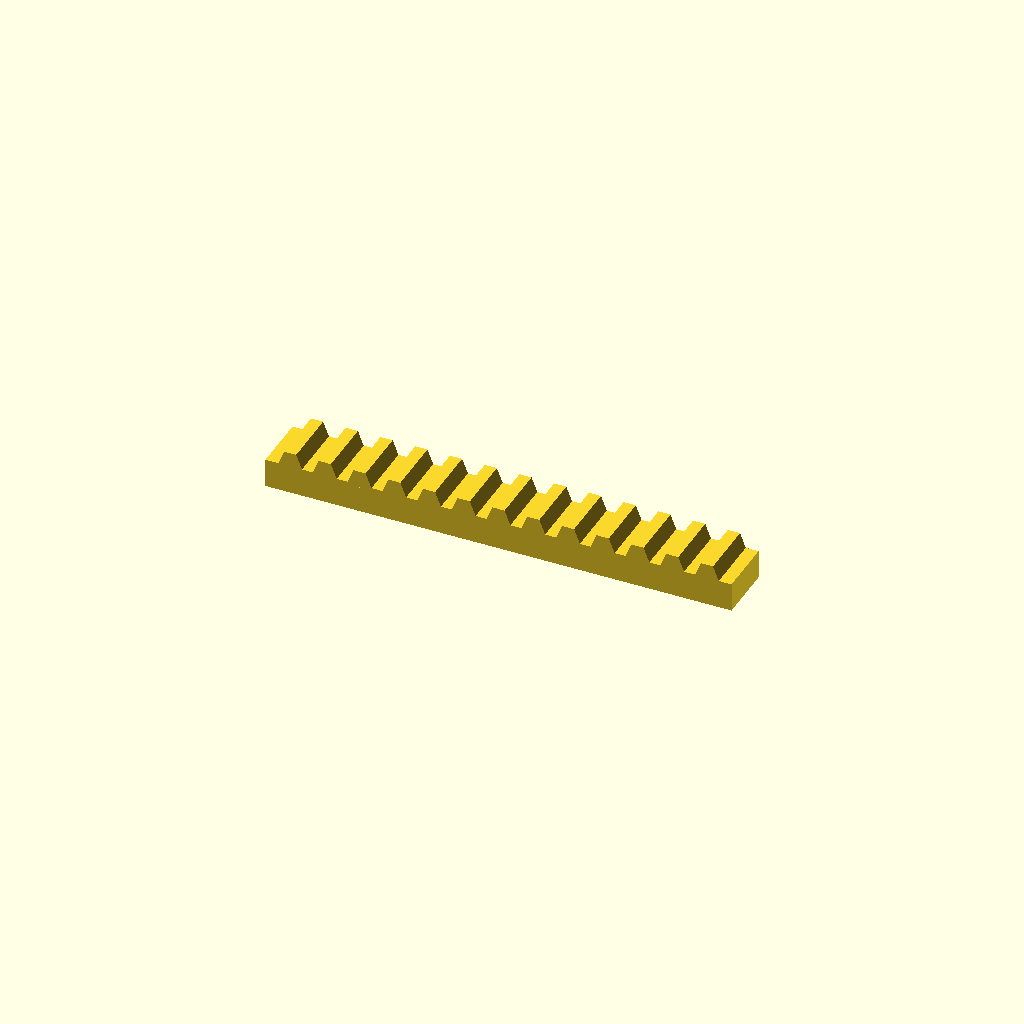
Cell 1: rendered with the file's own defaults.
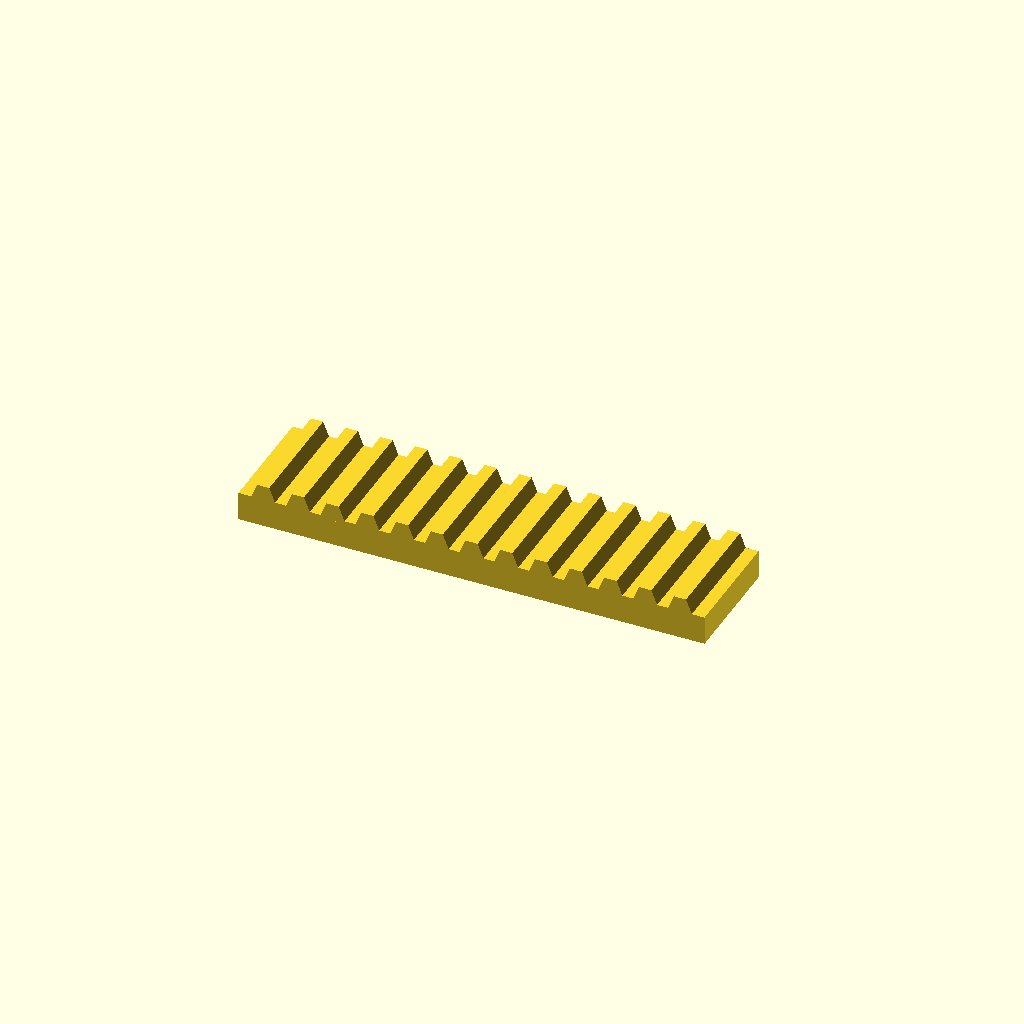
Cell 2: the same model with bar_w = 40.
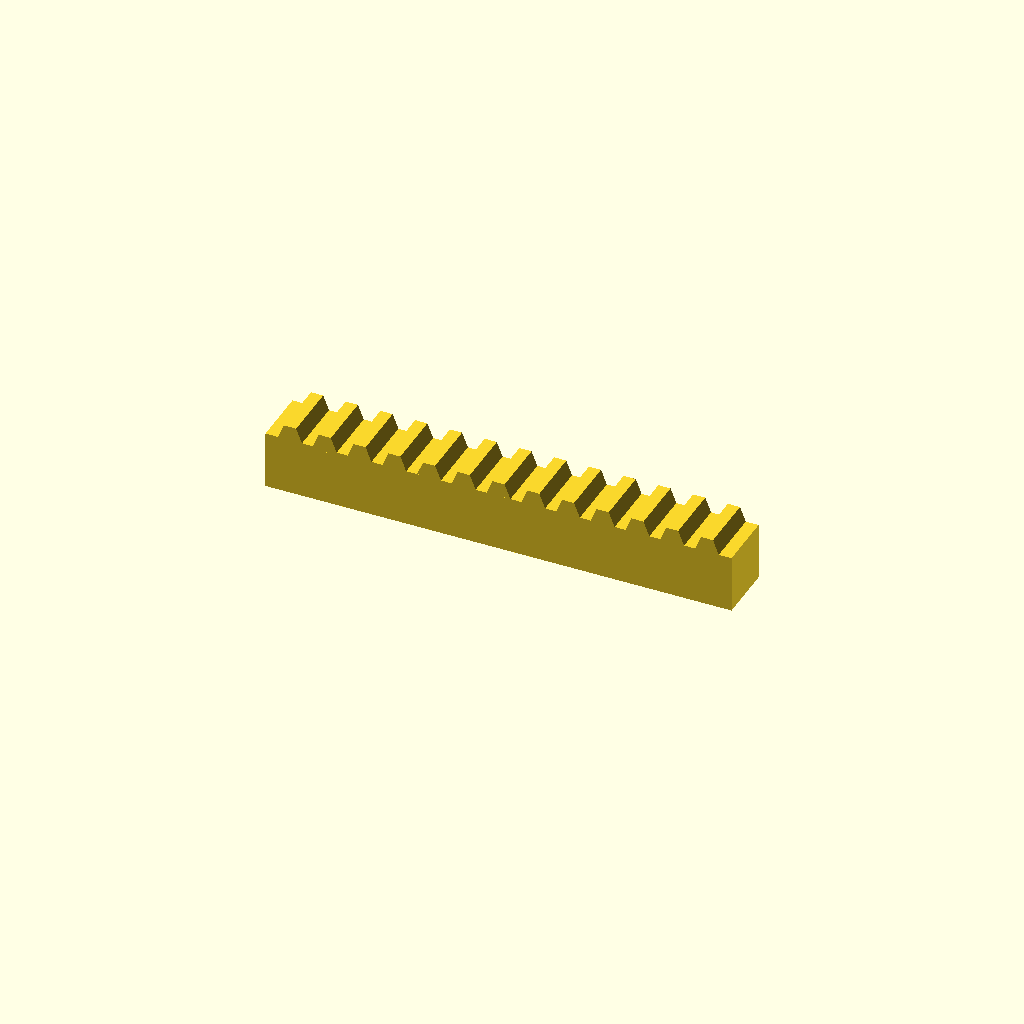
Cell 3: the same model with bar_h = 20.
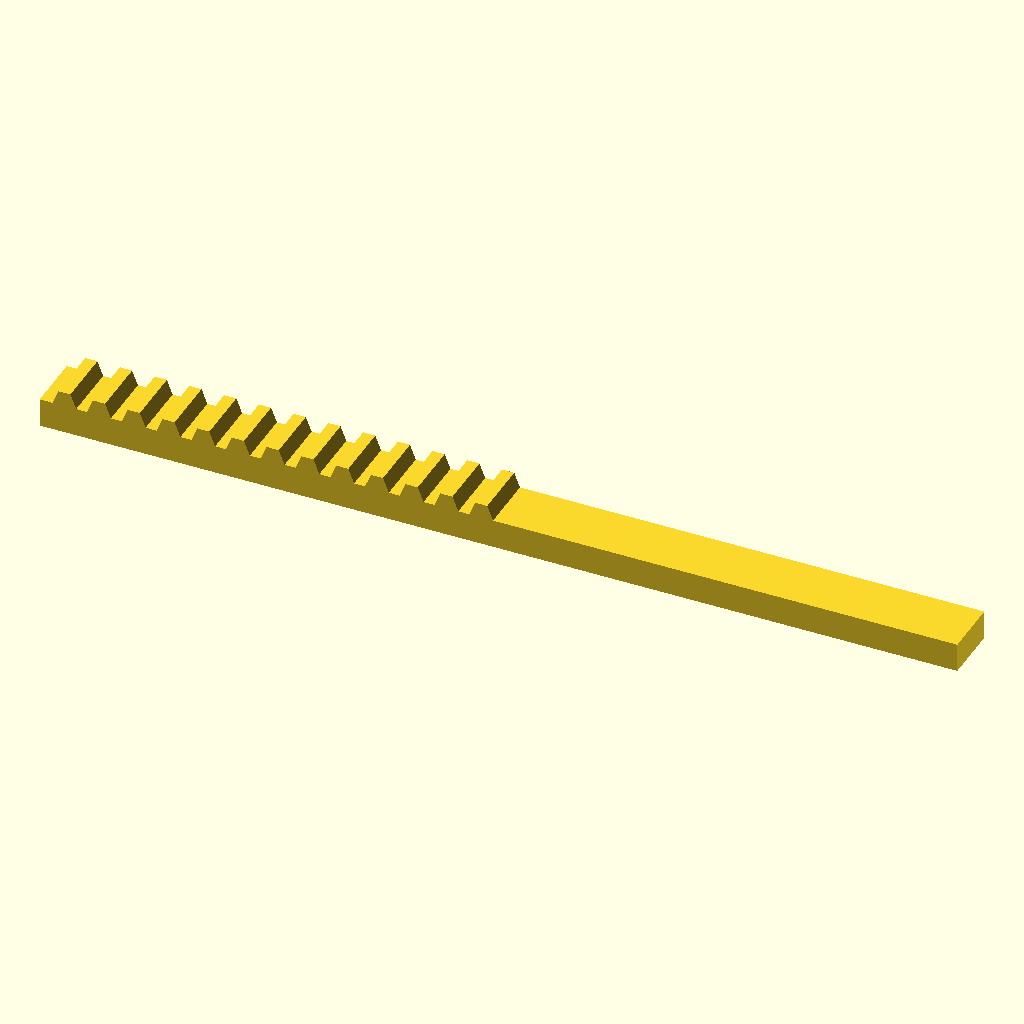
Cell 4 — teeth set to 26, the other parameters unchanged.
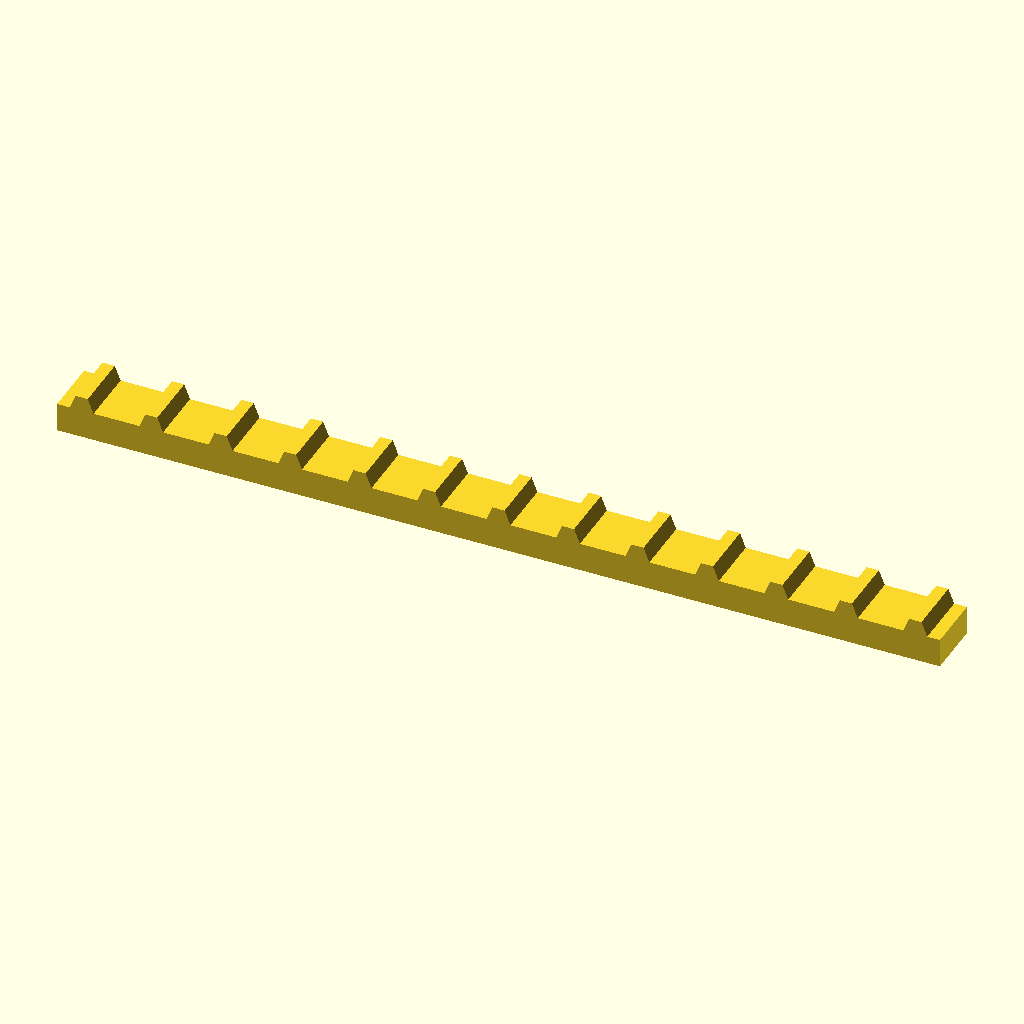
Cell 5: pitch = 24 (everything else at default).
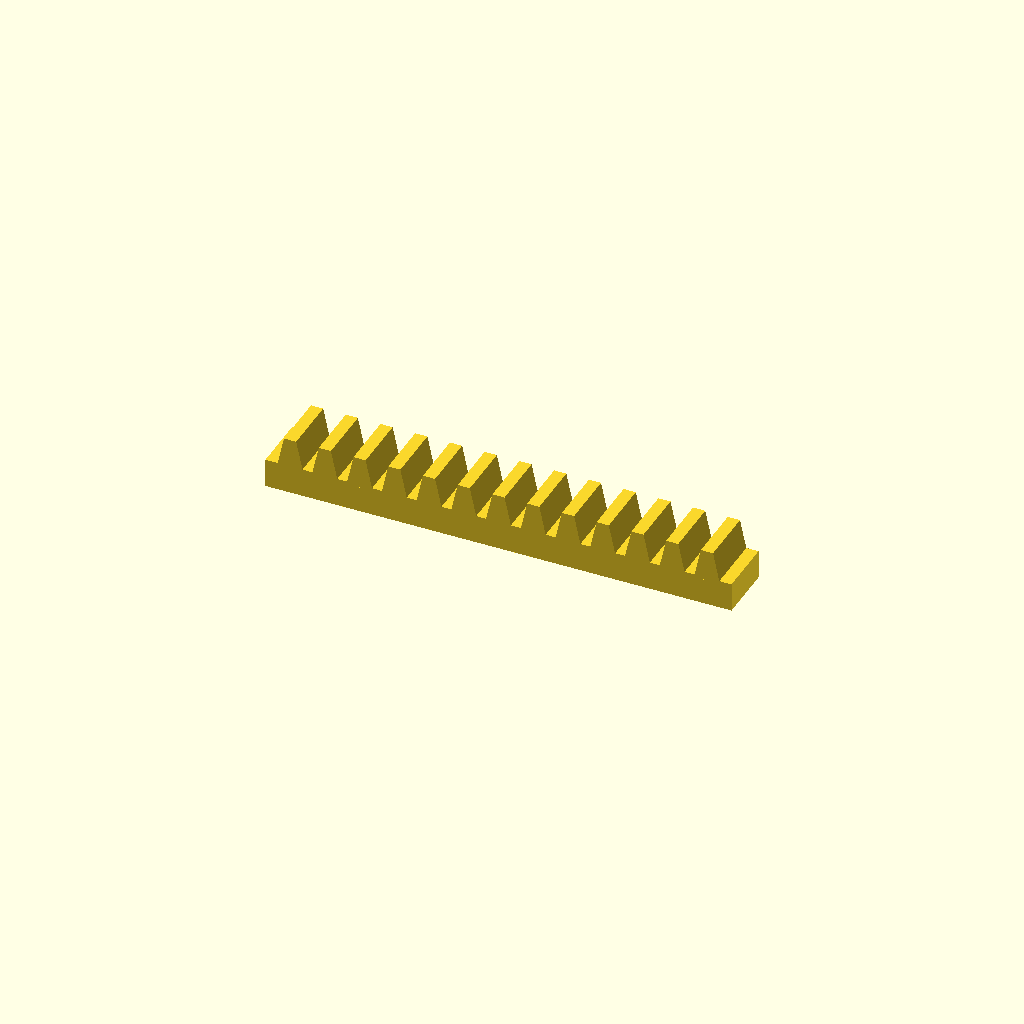
Cell 6: the same model with tooth_h = 10.
One fixed orthographic camera (rotation 55°, 0°, 25°; colour scheme Cornfield) for every cell.
The OpenSCAD source (optional_data/data/place1/rackbars/part_0182.scad):
$fn = 32;

// ----------------------------------------------------------------------
// Toothed rack, 13 teeth
// 12 mm pitch, 5 mm teeth
// ----------------------------------------------------------------------

// --- parameters (mm) ---
bar_w = 20;     // bar width (Y)
bar_h = 10;     // bar height (Z)
teeth = 13;     // number of teeth
pitch = 12;     // tooth pitch
tooth_h = 5;    // tooth height above the bar
root_w = 9;     // tooth width at the root
crest_w = 4.2;  // tooth width at the crest

// --- derived feature positions (mm) ---
span = (teeth - 1) * pitch;  // = 144   distance between the outer teeth
bar_l = span + root_w + 8;   // = 161   bar length: teeth plus 4 mm at each end
tooth_x = -span / 2;         // = -72   X of the first tooth
height = bar_h + tooth_h;    // = 15   overall height
feature_centers = [
  [tooth_x + 0 * pitch, -bar_w / 2],
  [tooth_x + 1 * pitch, -bar_w / 2],
  [tooth_x + 2 * pitch, -bar_w / 2],
  [tooth_x + 3 * pitch, -bar_w / 2],
  [tooth_x + 4 * pitch, -bar_w / 2],
  [tooth_x + 5 * pitch, -bar_w / 2],
  [tooth_x + 6 * pitch, -bar_w / 2],
  [tooth_x + 7 * pitch, -bar_w / 2],
  [tooth_x + 8 * pitch, -bar_w / 2],
  [tooth_x + 9 * pitch, -bar_w / 2],
  [tooth_x + 10 * pitch, -bar_w / 2],
  [tooth_x + 11 * pitch, -bar_w / 2],
  [tooth_x + 12 * pitch, -bar_w / 2]
];   // tooth centre line, drives the tooth loop

// bar with a rack of teeth, one extruded trapezoium per centre
module rack_tooth() {
  linear_extrude(height = bar_w)
    polygon(points = [
      [0, 0],
      [root_w, 0],
      [root_w / 2 + crest_w / 2, tooth_h + 1],
      [root_w / 2 - crest_w / 2, tooth_h + 1]
    ]);
}

union() {
  translate([-bar_l / 2, -bar_w, 0]) cube([bar_l, bar_w, bar_h]);
  for (centre = feature_centers)
    translate([centre[0] - root_w / 2, 0, bar_h - 1]) rotate([90, 0, 0]) rack_tooth();
}
Customizer parameters (derived from the source; name, type, default, range or options):
bar_w: number, default 20
bar_h: number, default 10
teeth: number, default 13
pitch: number, default 12
tooth_h: number, default 5
root_w: number, default 9
crest_w: number, default 4.2
